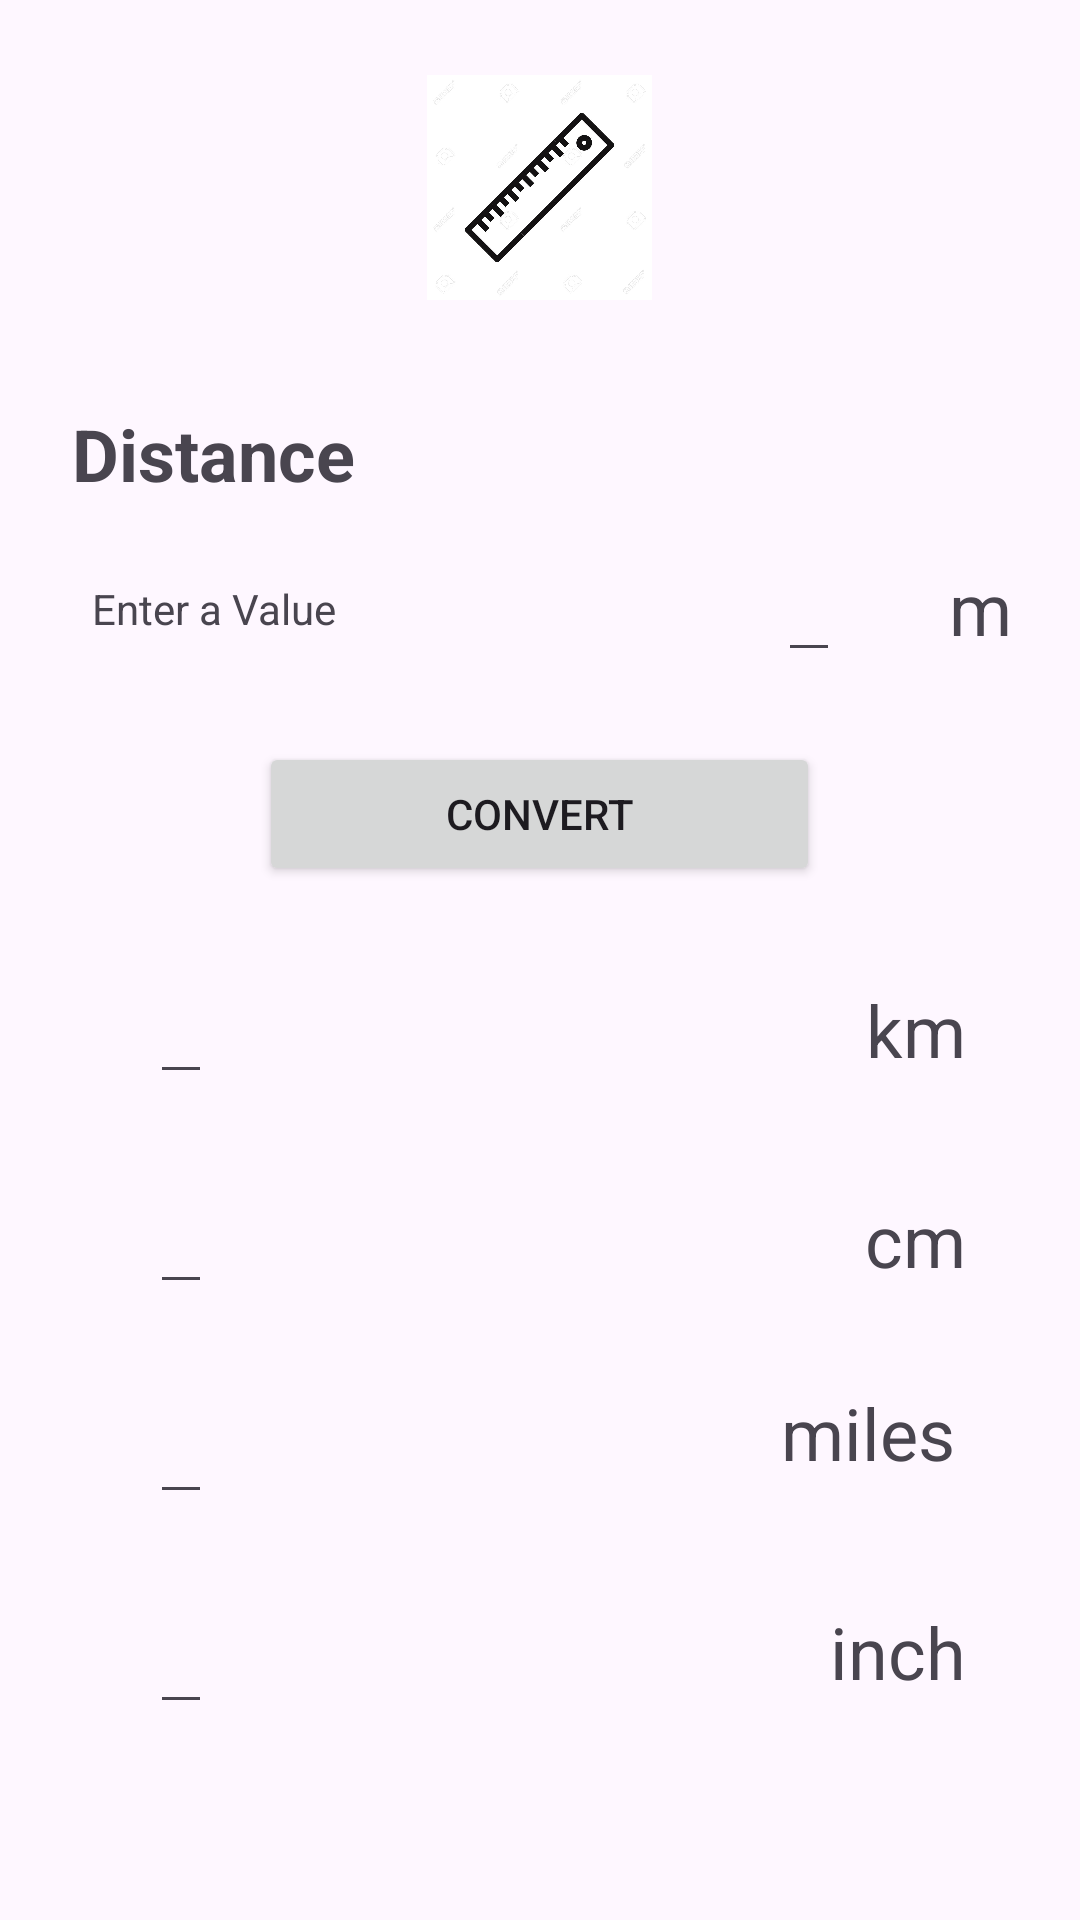

Here is an Android app screen rendered from its layout file. Give the layout XML and the strings, colors and styles it references.
<!-- AndroidManifest.xml: application theme Theme.Unit_Conversion_Calculator -->
<!-- res/layout/distance_activity.xml -->
<?xml version="1.0" encoding="utf-8"?>
<LinearLayout xmlns:app="http://schemas.android.com/apk/res-auto"
    xmlns:tools="http://schemas.android.com/tools"
    android:orientation="vertical"
    xmlns:android="http://schemas.android.com/apk/res/android"
    android:layout_width="match_parent"
    android:layout_height="match_parent"
  >


    <ImageView
        android:id="@+id/imageView2"
        android:layout_width="89dp"
        android:layout_height="75dp"
        android:layout_gravity="center_horizontal"
        android:layout_marginTop="25dp"
        app:srcCompat="@drawable/distance" />
    <TextView
        android:id="@+id/textView"
        android:layout_width="wrap_content"
        android:layout_height="wrap_content"
        android:layout_marginStart="24dp"
        android:layout_marginTop="35dp"
        android:text="Distance"
        android:textSize="24sp"
        android:textStyle="bold" />

    <androidx.constraintlayout.widget.ConstraintLayout
        android:layout_width="match_parent"
        android:layout_height="70dp"
        android:gravity="center|top"
        android:orientation="horizontal"
        android:padding="10dp">


        <TextView
            android:layout_width="wrap_content"
            android:layout_height="wrap_content"
            android:text="Enter a Value"

            app:layout_constraintBottom_toBottomOf="parent"
            app:layout_constraintEnd_toStartOf="@+id/valueEntered"
            app:layout_constraintHorizontal_bias="0.124"
            app:layout_constraintStart_toStartOf="parent"
            app:layout_constraintTop_toTopOf="parent"
            app:layout_constraintVertical_bias="0.516" />

        <EditText
            android:id="@+id/valueEntered"
            android:layout_width="wrap_content"
            android:layout_height="wrap_content"
            android:inputType="number"
            app:layout_constraintBottom_toBottomOf="parent"
            app:layout_constraintEnd_toEndOf="parent"
            app:layout_constraintHorizontal_bias="0.781"
            app:layout_constraintStart_toStartOf="parent"
            app:layout_constraintTop_toTopOf="parent"
            app:layout_constraintVertical_bias="0.6"/>

        <TextView
            android:id="@+id/mView"
            android:layout_width="wrap_content"
            android:layout_height="wrap_content"
            android:gravity="right"
            android:text="m"
            android:textSize="24sp"
            app:layout_constraintBottom_toBottomOf="parent"
            app:layout_constraintEnd_toEndOf="parent"
            app:layout_constraintHorizontal_bias="0.741"
            app:layout_constraintStart_toEndOf="@+id/valueEntered"
            app:layout_constraintTop_toTopOf="parent" />
    </androidx.constraintlayout.widget.ConstraintLayout>

    <Button
        android:id="@+id/convertButton"
        android:layout_width="187dp"
        android:layout_height="wrap_content"
        android:layout_marginTop="10dp"
        android:layout_gravity="center_horizontal"
        android:text="Convert" />

    <androidx.constraintlayout.widget.ConstraintLayout
        android:layout_width="match_parent"
        android:layout_height="70dp"
        android:layout_marginTop="10dp"
        android:gravity="center"
        android:orientation="horizontal"
        android:padding="10dp">

        <EditText
            android:id="@+id/kmEditView"
            android:layout_width="wrap_content"
            android:layout_height="wrap_content"
            android:layout_marginStart="40dp"
            android:inputType="number"
            android:textSize="24sp"
            app:layout_constraintBottom_toBottomOf="parent"
            app:layout_constraintStart_toStartOf="parent"
            app:layout_constraintTop_toTopOf="parent"
            app:layout_constraintVertical_bias="0.0" />

        <TextView
            android:id="@+id/kmView"
            android:layout_width="wrap_content"
            android:layout_height="wrap_content"
            android:layout_marginEnd="28dp"
            android:gravity="right"
            android:text="km"
            android:textSize="24sp"
            app:layout_constraintBottom_toBottomOf="parent"
            app:layout_constraintEnd_toEndOf="parent"
            app:layout_constraintTop_toTopOf="parent"
            app:layout_constraintVertical_bias="0.666" />

    </androidx.constraintlayout.widget.ConstraintLayout>



    <androidx.constraintlayout.widget.ConstraintLayout
        android:layout_width="match_parent"
        android:layout_height="70dp"

        android:gravity="center"
        android:orientation="horizontal"
        android:padding="10dp">


        <EditText
            android:id="@+id/cmEditView"
            android:layout_width="wrap_content"
            android:layout_height="wrap_content"
            android:layout_marginStart="40dp"
            android:inputType="number"
            android:textSize="24sp"
            app:layout_constraintBottom_toBottomOf="parent"
            app:layout_constraintStart_toStartOf="parent"
            app:layout_constraintTop_toTopOf="parent"
            app:layout_constraintVertical_bias="0.0" />

        <TextView
            android:id="@+id/cmView"
            android:layout_width="wrap_content"
            android:layout_height="wrap_content"
            android:layout_marginEnd="28dp"
            android:gravity="right"
            android:text="cm"
            android:textSize="24sp"
            app:layout_constraintBottom_toBottomOf="parent"
            app:layout_constraintEnd_toEndOf="parent"
            app:layout_constraintTop_toTopOf="parent"
            app:layout_constraintVertical_bias="0.666" />
    </androidx.constraintlayout.widget.ConstraintLayout>

    <androidx.constraintlayout.widget.ConstraintLayout
        android:layout_width="match_parent"
        android:layout_height="70dp"

        android:orientation="horizontal"
        android:gravity="center"
        android:padding="10dp">


        <TextView
            android:id="@+id/milesView"
            android:layout_width="wrap_content"
            android:layout_height="wrap_content"
            android:layout_marginEnd="28dp"
            android:gravity="right"
            android:text="miles"
            android:textSize="24sp"
            app:layout_constraintBottom_toBottomOf="parent"
            app:layout_constraintEnd_toEndOf="parent"
            app:layout_constraintHorizontal_bias="0.981"
            app:layout_constraintStart_toEndOf="@+id/milesEditView"
            app:layout_constraintTop_toTopOf="parent"
            app:layout_constraintVertical_bias="0.333" />

        <EditText
            android:id="@+id/milesEditView"
            android:layout_width="wrap_content"
            android:layout_height="wrap_content"
            android:layout_marginStart="40dp"
            android:inputType="number"
            android:textSize="24sp"
            app:layout_constraintBottom_toBottomOf="parent"
            app:layout_constraintStart_toStartOf="parent"
            app:layout_constraintTop_toTopOf="parent"
            app:layout_constraintVertical_bias="0.0" />

    </androidx.constraintlayout.widget.ConstraintLayout>
    <androidx.constraintlayout.widget.ConstraintLayout
        android:layout_width="match_parent"
        android:layout_height="70dp"

        android:orientation="horizontal"
        android:gravity="center"
        android:padding="10dp">


        <TextView
            android:id="@+id/inchView"
            android:layout_width="wrap_content"
            android:layout_height="wrap_content"
            android:layout_marginEnd="28dp"
            android:gravity="right"
            android:text="inch"
            android:textSize="24sp"
            app:layout_constraintBottom_toBottomOf="parent"
            app:layout_constraintEnd_toEndOf="parent"
            app:layout_constraintHorizontal_bias="1.0"
            app:layout_constraintStart_toEndOf="@+id/inchEditView"
            app:layout_constraintTop_toTopOf="parent" />

        <EditText
            android:id="@+id/inchEditView"
            android:layout_width="wrap_content"
            android:layout_height="wrap_content"
            android:layout_marginStart="40dp"
            android:inputType="number"
            android:textSize="24sp"
            app:layout_constraintBottom_toBottomOf="parent"
            app:layout_constraintStart_toStartOf="parent"
            app:layout_constraintTop_toTopOf="parent"
            app:layout_constraintVertical_bias="0.0" />

    </androidx.constraintlayout.widget.ConstraintLayout>

    <Button
        android:id="@+id/backButton"
        android:layout_width="250dp"
        android:layout_height="wrap_content"
        android:layout_marginTop="65dp"
        android:text="Back"
        android:layout_gravity="center_horizontal"/>

</LinearLayout>
<!-- resources referenced by this layout -->
<resources>
  <!-- drawable distance: jpeg bitmap (drawable, 92716 bytes) -->
  <style name="Theme.Unit_Conversion_Calculator" parent="Base.Theme.Unit_Conversion_Calculator" />
  <style name="Base.Theme.Unit_Conversion_Calculator" parent="Theme.Material3.DayNight.NoActionBar">
          
          
      </style>
</resources>
